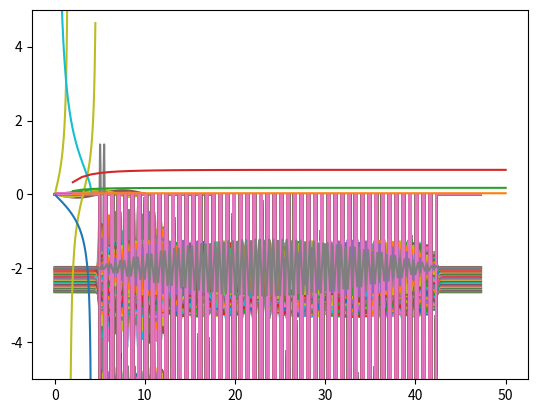

The matplotlib source for this figure:
import numpy as np
from matplotlib import pyplot as plt
from scipy.optimize import fsolve
from scipy.constants import hbar, m_e, eV
from scipy.linalg import eigh_tridiagonal

hbar *=1e9 #Plancks constant, scaled for nm as recomended by mr. MAN ;)
L_well = 0.5 #nm - length/width of each potential well
V0 = 10 #eV - depth of the wells
n_well = 10 # number of datapoints per well
n_bar = 5 # number of datapoints per barrer
fact = (hbar**2)/(m_e*eV) # precalculated factor to lessen float operations


# Constructs a potential with num_w number of wells
def potential(num_w, V0=-V0):
	V1 = np.array([[V0]*n_well + [0]*n_bar]).flatten() # one well with barrier to the right
	V_mid = np.tile(V1, num_w) 
	V_front = np.zeros(n_well*10)
	V_back = np.zeros(n_well*10 - n_bar)
	V = np.append(V_front, V_mid)
	V = np.append(V, V_back)
	well_voids = max(num_w -1, 0)
	L = num_w*L_well + well_voids*n_bar*(L_well/n_well) + 20*L_well
	return V, L # returns the final potential and length of the system
	

# Calculates eigenenergies and eigenvector(wave functions)
def analyze(num_w, add_E_lvls = 0):
	V, L = potential(num_w)
	n = len(V)
	delta_x = L/(n+1)
	x_vec = np.linspace(0, L, n)
	if num_w == 0:
		num_E_lvls = 3 + add_E_lvls
	else:
		num_E_lvls = 3*num_w + add_E_lvls
	
	main_diag = np.ones(n) * fact/(delta_x**2) + V
	off_diag = np.ones(n-1) * -fact/(2*delta_x**2)

	energies, wave_funcs = eigh_tridiagonal(main_diag, off_diag)
	wave_funcs = wave_funcs.T

	return energies, wave_funcs, x_vec, num_E_lvls, L, V


def plot_well_wave_funcs(num_w, add_E_lvls=0):
	energies, wave_funcs, x_vec, iter_lim, L, V = analyze(num_w, add_E_lvls)
	scale = V0
	if num_w == 0:
		scale = 1
	for i in range(iter_lim):
		plt.plot([0,L], [energies[i]]*2)
		plt.plot(x_vec, V)
		plt.plot(x_vec, energies[i] + wave_funcs[i]*scale)
	plt.savefig("figW" + str(num_w) + "E" + str(iter_lim) + ".pdf")
	plt.show()


# Computes and plots energy band widths for potentials with lower to upper number of wells
def band_widths(lower, upper):
	x_vec = np.linspace(lower, upper, upper-lower)
	band_widths = np.zeros([3, upper - lower])
	for i in range(lower, upper):
		energies,_,_,_,_,_ = analyze(i)
		for j in range(3):
			band_widths[j][i - lower] = np.absolute(energies[i*j] - energies[(j+1)*i -1])

	for i in range(3):
		plt.plot(x_vec, band_widths[i])
	#plt.savefig("bw.pdf")
	plt.show()


# Numerically computes the energies from the analytic solutions of TISE and prints them
def trancendent_sol():
	a = L_well/2
	
	z0 = (a/hbar)*np.sqrt(2*m_e*V0*eV)
	
	RS = lambda z : np.sqrt((z0/z)**2 -1)
	RS_asym = lambda z : -1/(np.sqrt((z0/z)**2 -1))
	LS = lambda z : np.tan(z)

	z_tan = np.linspace(0.1,4.5, 1000)
	z = np.linspace(0.1,4.05, 1000)
	for i in range(len(z_tan)):
		if np.absolute(LS(z_tan[i])) > 9:
			z_tan[i] = np.nan

	f = lambda z : RS(z) - LS(z)
	f_asym = lambda z : RS_asym(z) - LS(z)
	
	z_zeros = np.array([1.2, 3.5])
	z_zeros = fsolve(f, z_zeros)

	z_zeros_asym = 2
	z_zeros_asym = fsolve(f_asym, z_zeros_asym)
	
	z_zeros = np.array([z_zeros[0], z_zeros_asym[0], z_zeros[1]])

	E = lambda z : 10*((z*hbar)**2)/(2*m_e*eV) - V0 # Okay, still not perf. mult with 10 arbitrarily to get the energies to sort of match, but someone should figure this out later.
	for i in range(len(z_zeros)):
		print("Energi #" + str(i+1) + ": ", E(z_zeros[i]))

	energies,_,_,_,_,_ = analyze(1)
	for i in range(3):
		print("Num energies: ", energies[i])

	plt.ylim(-5, 5)
	plt.plot(z_tan, LS(z_tan))
	plt.plot(z, RS(z))
	plt.plot(z, RS_asym(z))
	#plt.savefig("trancend_plot.pdf")
	plt.show()
	
	#return z_zeros


plot_well_wave_funcs(0)
plot_well_wave_funcs(1)
plot_well_wave_funcs(10)
plot_well_wave_funcs(50)
trancendent_sol()
band_widths(2, 50)
